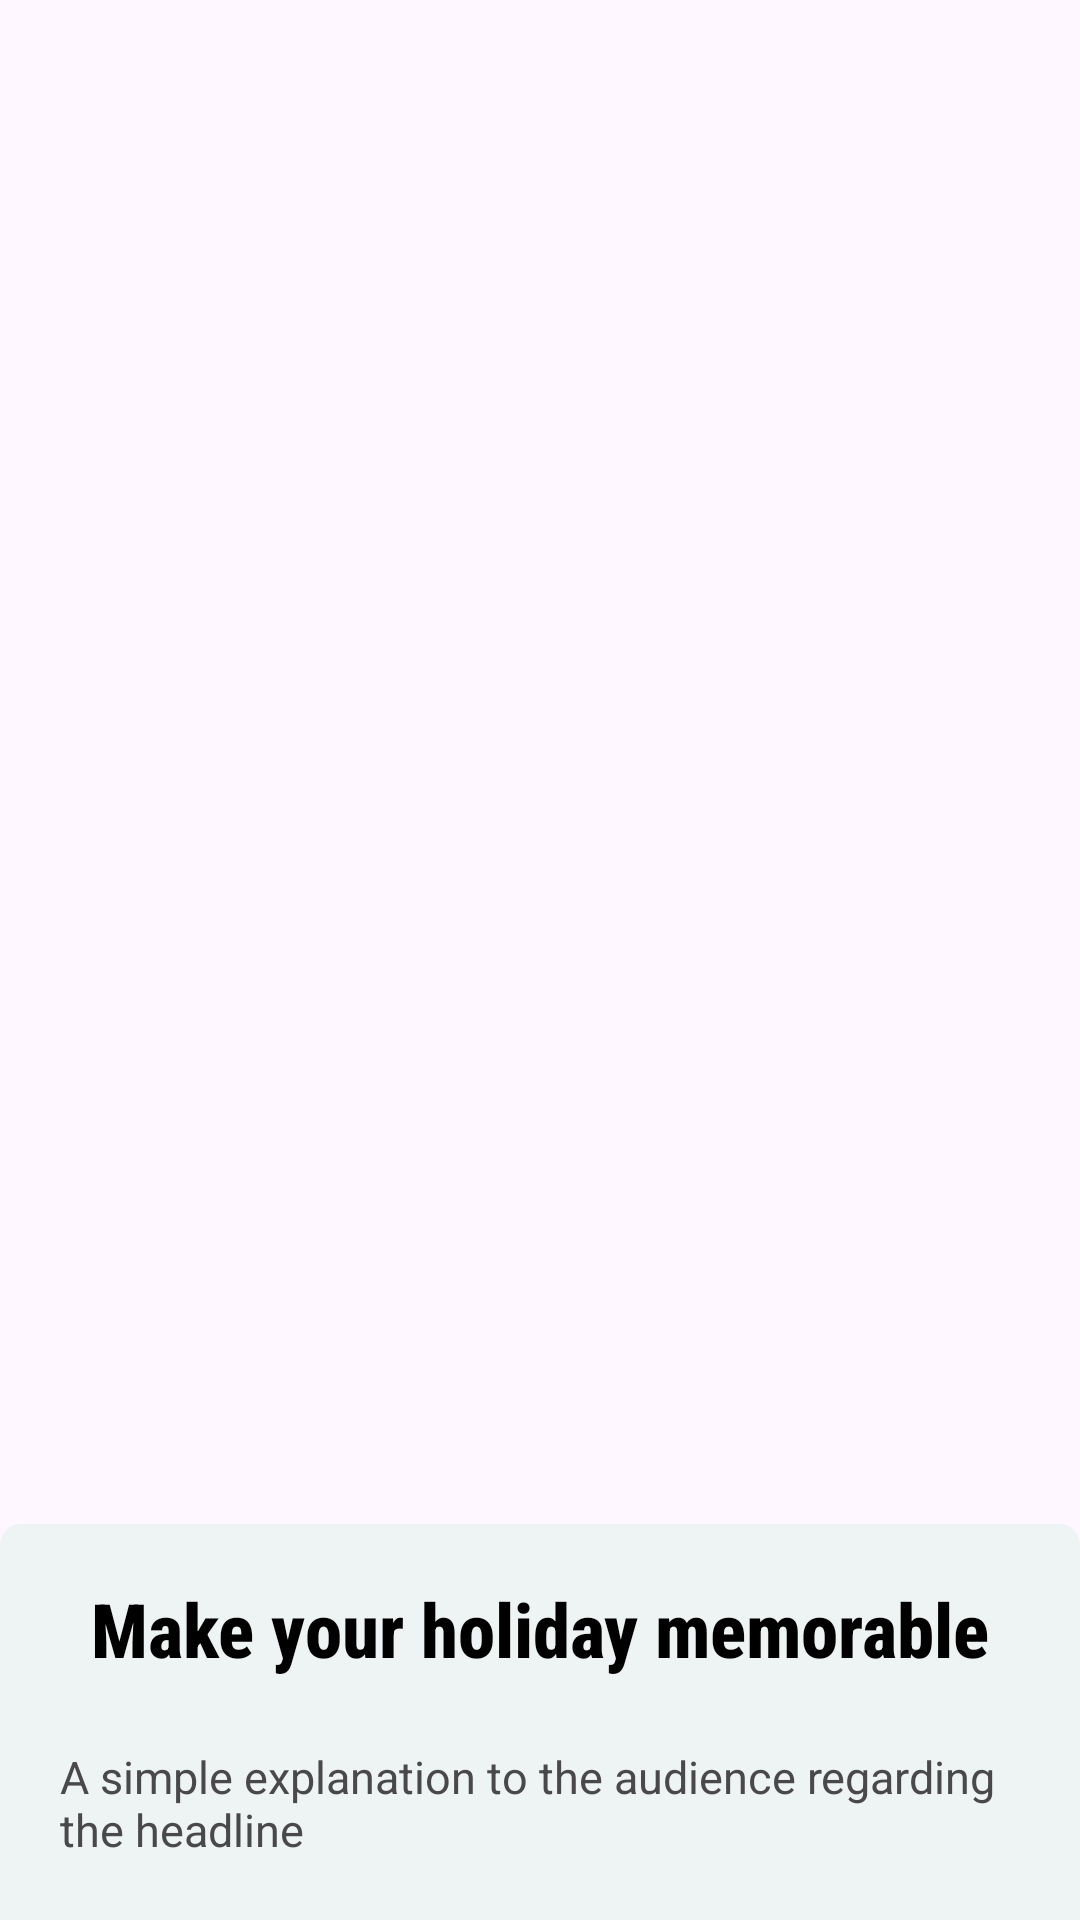

Write the Android layout XML for this screen, with the resource values it uses.
<!-- AndroidManifest.xml: application theme Theme.WanderEase -->
<!-- res/layout/welcome_slide3.xml -->
<?xml version="1.0" encoding="utf-8"?>
<RelativeLayout xmlns:android="http://schemas.android.com/apk/res/android"
    android:layout_width="match_parent"
    android:layout_height="match_parent"
    android:orientation="vertical">

    <ImageView
        android:layout_width="match_parent"
        android:layout_height="wrap_content"
        android:layout_centerInParent="true"
        android:adjustViewBounds="true"
        android:cropToPadding="true"
        android:src="@drawable/img3" />

    <LinearLayout
        android:layout_width="match_parent"
        android:layout_height="wrap_content"
        android:layout_alignParentBottom="true"
        android:background="@drawable/translucent_bgr"
        android:fontFamily="sans-serif-condensed-medium"
        android:orientation="vertical">

        <TextView
            android:id="@+id/hotelNameTextView"
            android:layout_width="match_parent"
            android:layout_height="38dp"
            android:layout_marginTop="16dp"
            android:fontFamily="sans-serif-condensed-medium"
            android:gravity="center"
            android:textSize="25sp"
            android:scaleType="fitXY"
            android:textStyle="bold"
            android:text="Make your holiday memorable"
            android:textColor="@color/black" />

        <TextView
            android:id="@+id/hotelAboutTextView"
            android:layout_width="wrap_content"
            android:layout_height="match_parent"
            android:layout_gravity="center"
            android:layout_margin="20dp"
            android:maxLines="5"
            android:text="A simple explanation to the audience regarding the headline"
            android:textColor="@color/greyd"
            android:textSize="15dp" />
    </LinearLayout>

</RelativeLayout>
<!-- resources referenced by this layout -->
<resources>
  <color name="black">#FF000000</color>
  <color name="greyd">#494949</color>
  <!-- drawable translucent_bgr (drawable) -->
  <shape xmlns:android="http://schemas.android.com/apk/res/android"
      android:shape="rectangle">
      
      <corners
          android:topLeftRadius="7dp"
          android:topRightRadius="7dp" />
  
      <solid android:color="@color/grey" />
  </shape>
  <style name="Theme.WanderEase" parent="Base.Theme.WanderEase" />
  <color name="grey">#EEF3F3</color>
  <style name="Base.Theme.WanderEase" parent="Theme.Material3.DayNight.NoActionBar">
          
          <item name="colorPrimary">@color/bgr</item>
      </style>
  <color name="bgr">#0DEAD5</color>
</resources>
